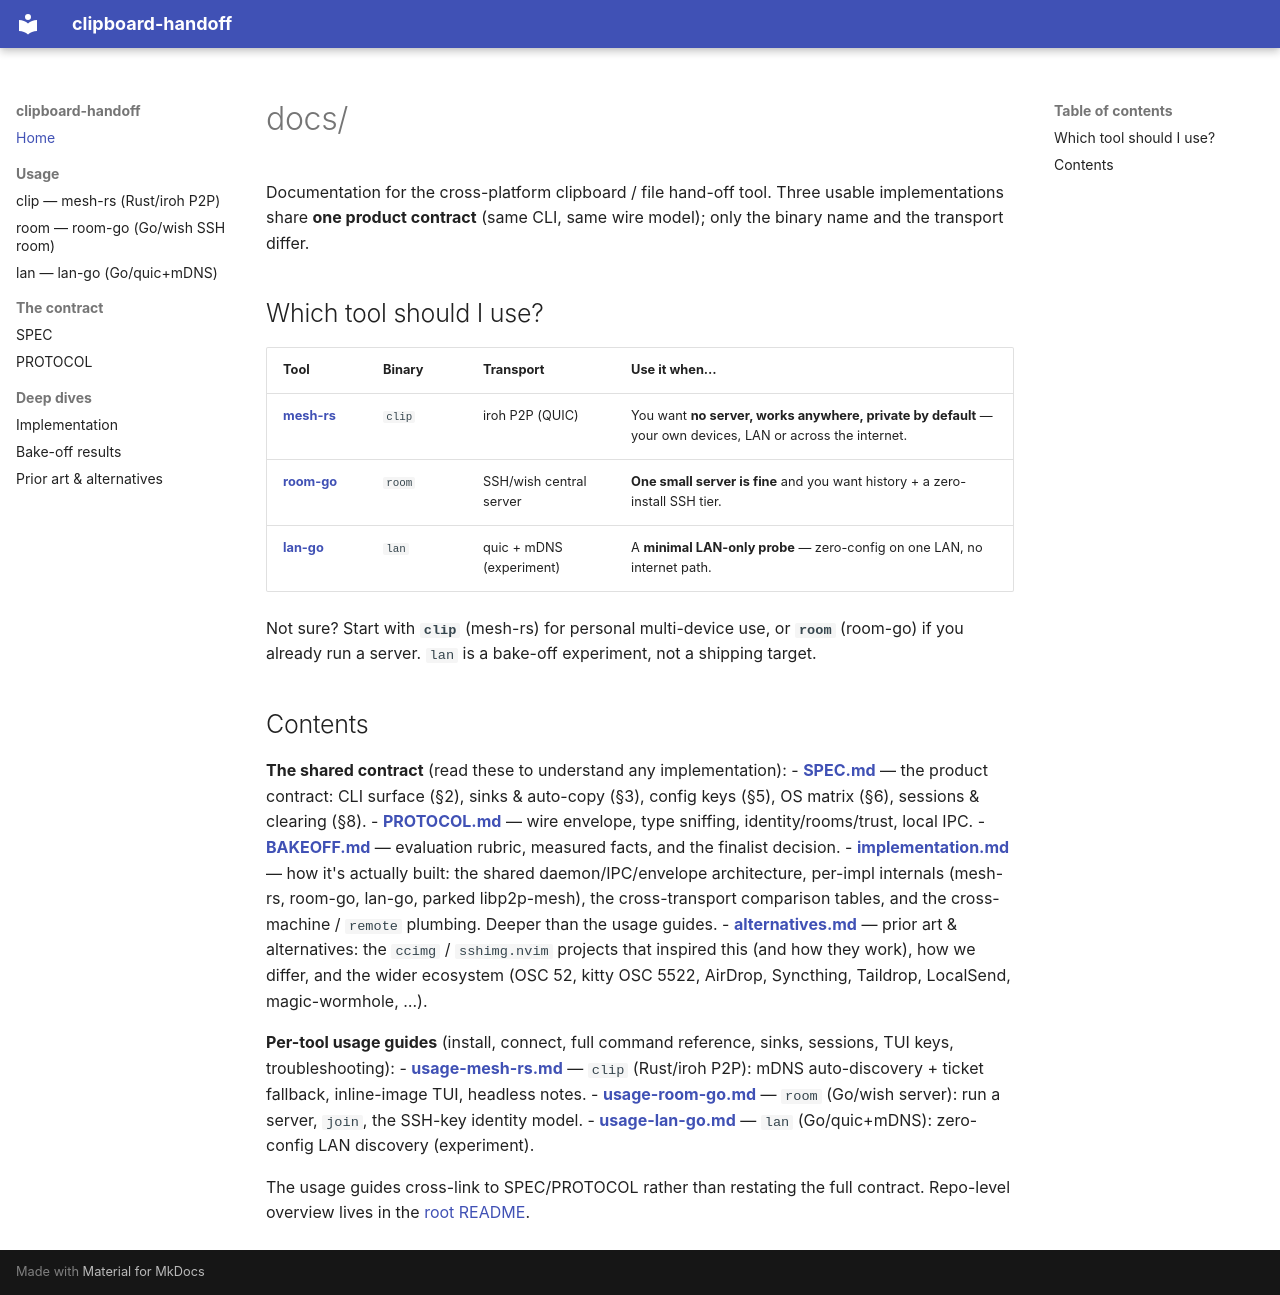

repository: daviddwlee84/clipboard-handoff · page: index.html · generator: mkdocs

# docs/

Documentation for the cross-platform clipboard / file hand-off tool. Three usable implementations
share **one product contract** (same CLI, same wire model); only the binary name and the transport
differ.

## Which tool should I use?

| Tool | Binary | Transport | Use it when… |
|---|---|---|---|
| **[mesh-rs](usage-mesh-rs.md)** | `clip` | iroh P2P (QUIC) | You want **no server, works anywhere, private by default** — your own devices, LAN or across the internet. |
| **[room-go](usage-room-go.md)** | `room` | SSH/wish central server | **One small server is fine** and you want history + a zero-install SSH tier. |
| **[lan-go](usage-lan-go.md)** | `lan` | quic + mDNS (experiment) | A **minimal LAN-only probe** — zero-config on one LAN, no internet path. |

Not sure? Start with **`clip`** (mesh-rs) for personal multi-device use, or **`room`** (room-go) if
you already run a server. `lan` is a bake-off experiment, not a shipping target.

## Contents

**The shared contract** (read these to understand any implementation):
- **[SPEC.md](SPEC.md)** — the product contract: CLI surface (§2), sinks & auto-copy (§3), config keys
  (§5), OS matrix (§6), sessions & clearing (§8).
- **[PROTOCOL.md](PROTOCOL.md)** — wire envelope, type sniffing, identity/rooms/trust, local IPC.
- **[BAKEOFF.md](BAKEOFF.md)** — evaluation rubric, measured facts, and the finalist decision.
- **[implementation.md](implementation.md)** — how it's actually built: the shared daemon/IPC/envelope
  architecture, per-impl internals (mesh-rs, room-go, lan-go, parked libp2p-mesh), the cross-transport
  comparison tables, and the cross-machine / `remote` plumbing. Deeper than the usage guides.
- **[alternatives.md](alternatives.md)** — prior art & alternatives: the `ccimg` / `sshimg.nvim`
  projects that inspired this (and how they work), how we differ, and the wider ecosystem
  (OSC 52, kitty OSC 5522, AirDrop, Syncthing, Taildrop, LocalSend, magic-wormhole, …).

**Per-tool usage guides** (install, connect, full command reference, sinks, sessions, TUI keys,
troubleshooting):
- **[usage-mesh-rs.md](usage-mesh-rs.md)** — `clip` (Rust/iroh P2P): mDNS auto-discovery + ticket
  fallback, inline-image TUI, headless notes.
- **[usage-room-go.md](usage-room-go.md)** — `room` (Go/wish server): run a server, `join`, the
  SSH-key identity model.
- **[usage-lan-go.md](usage-lan-go.md)** — `lan` (Go/quic+mDNS): zero-config LAN discovery
  (experiment).

The usage guides cross-link to SPEC/PROTOCOL rather than restating the full contract. Repo-level
overview lives in the [root README](https://github.com/daviddwlee84/clipboard-handoff/blob/main/README.md).
